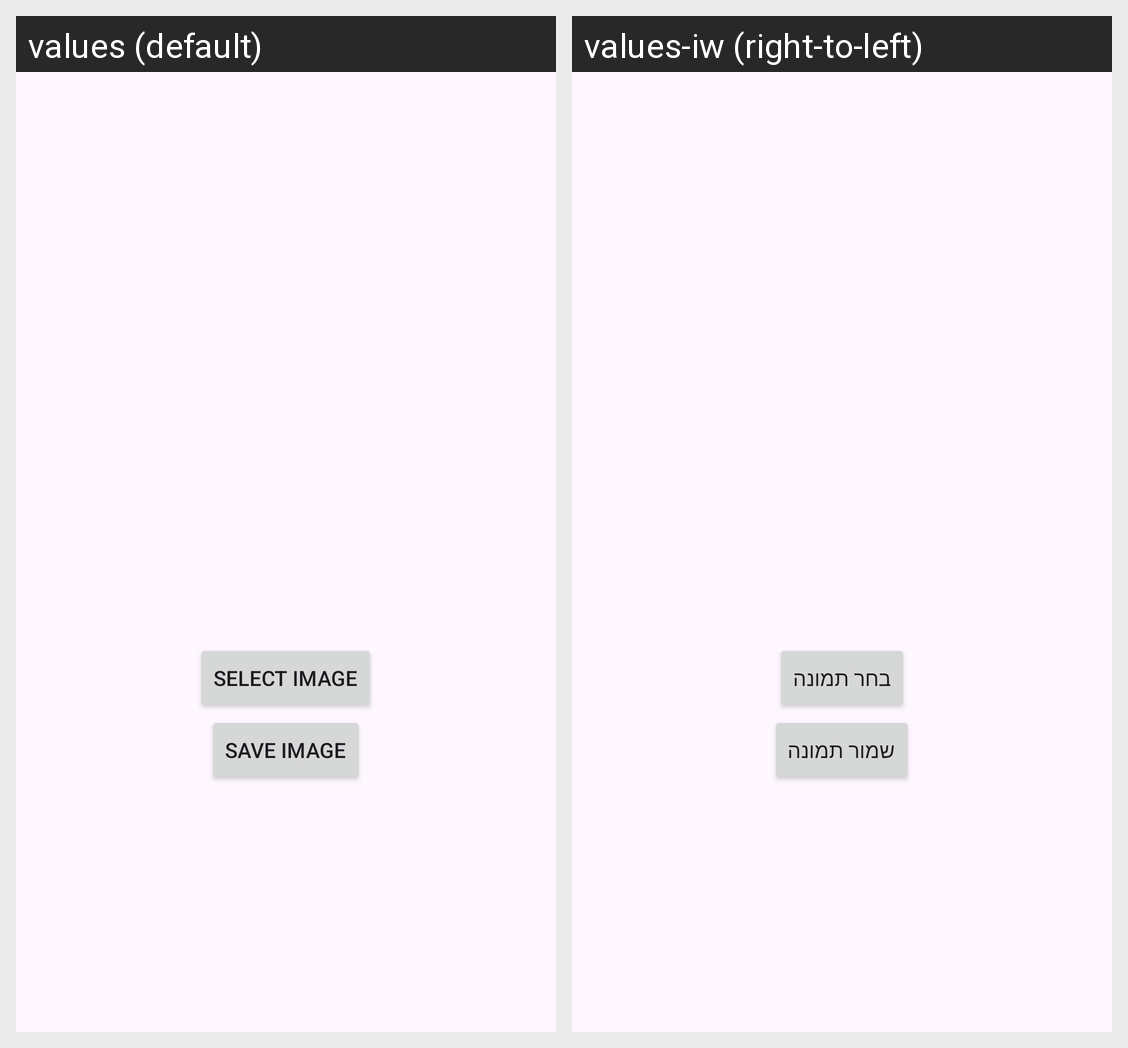

Here is an Android app screen in its default locale and in the app's own translations. Write out the translated-string differences for the strings that appear on this screen.
Android screen res/layout/fragment_image_insert.xml rendered under 2 locales, left to right: values (default), values-iw (right-to-left). Device: Nexus 5 (rendered at 1080×1920; each locale shown at half size, 540×960, under a caption strip naming it); theme Theme.Tasks.
Strings drawn on this screen, with the default value and each locale's value (text and hints the layout hard-codes, and strings that could not be matched under every locale, appear in the picture but are not listed):

select_image_f_i
  values: Select Image
  values-iw: בחר תמונה

save_image_f_i
  values: Save Image
  values-iw: שמור תמונה
